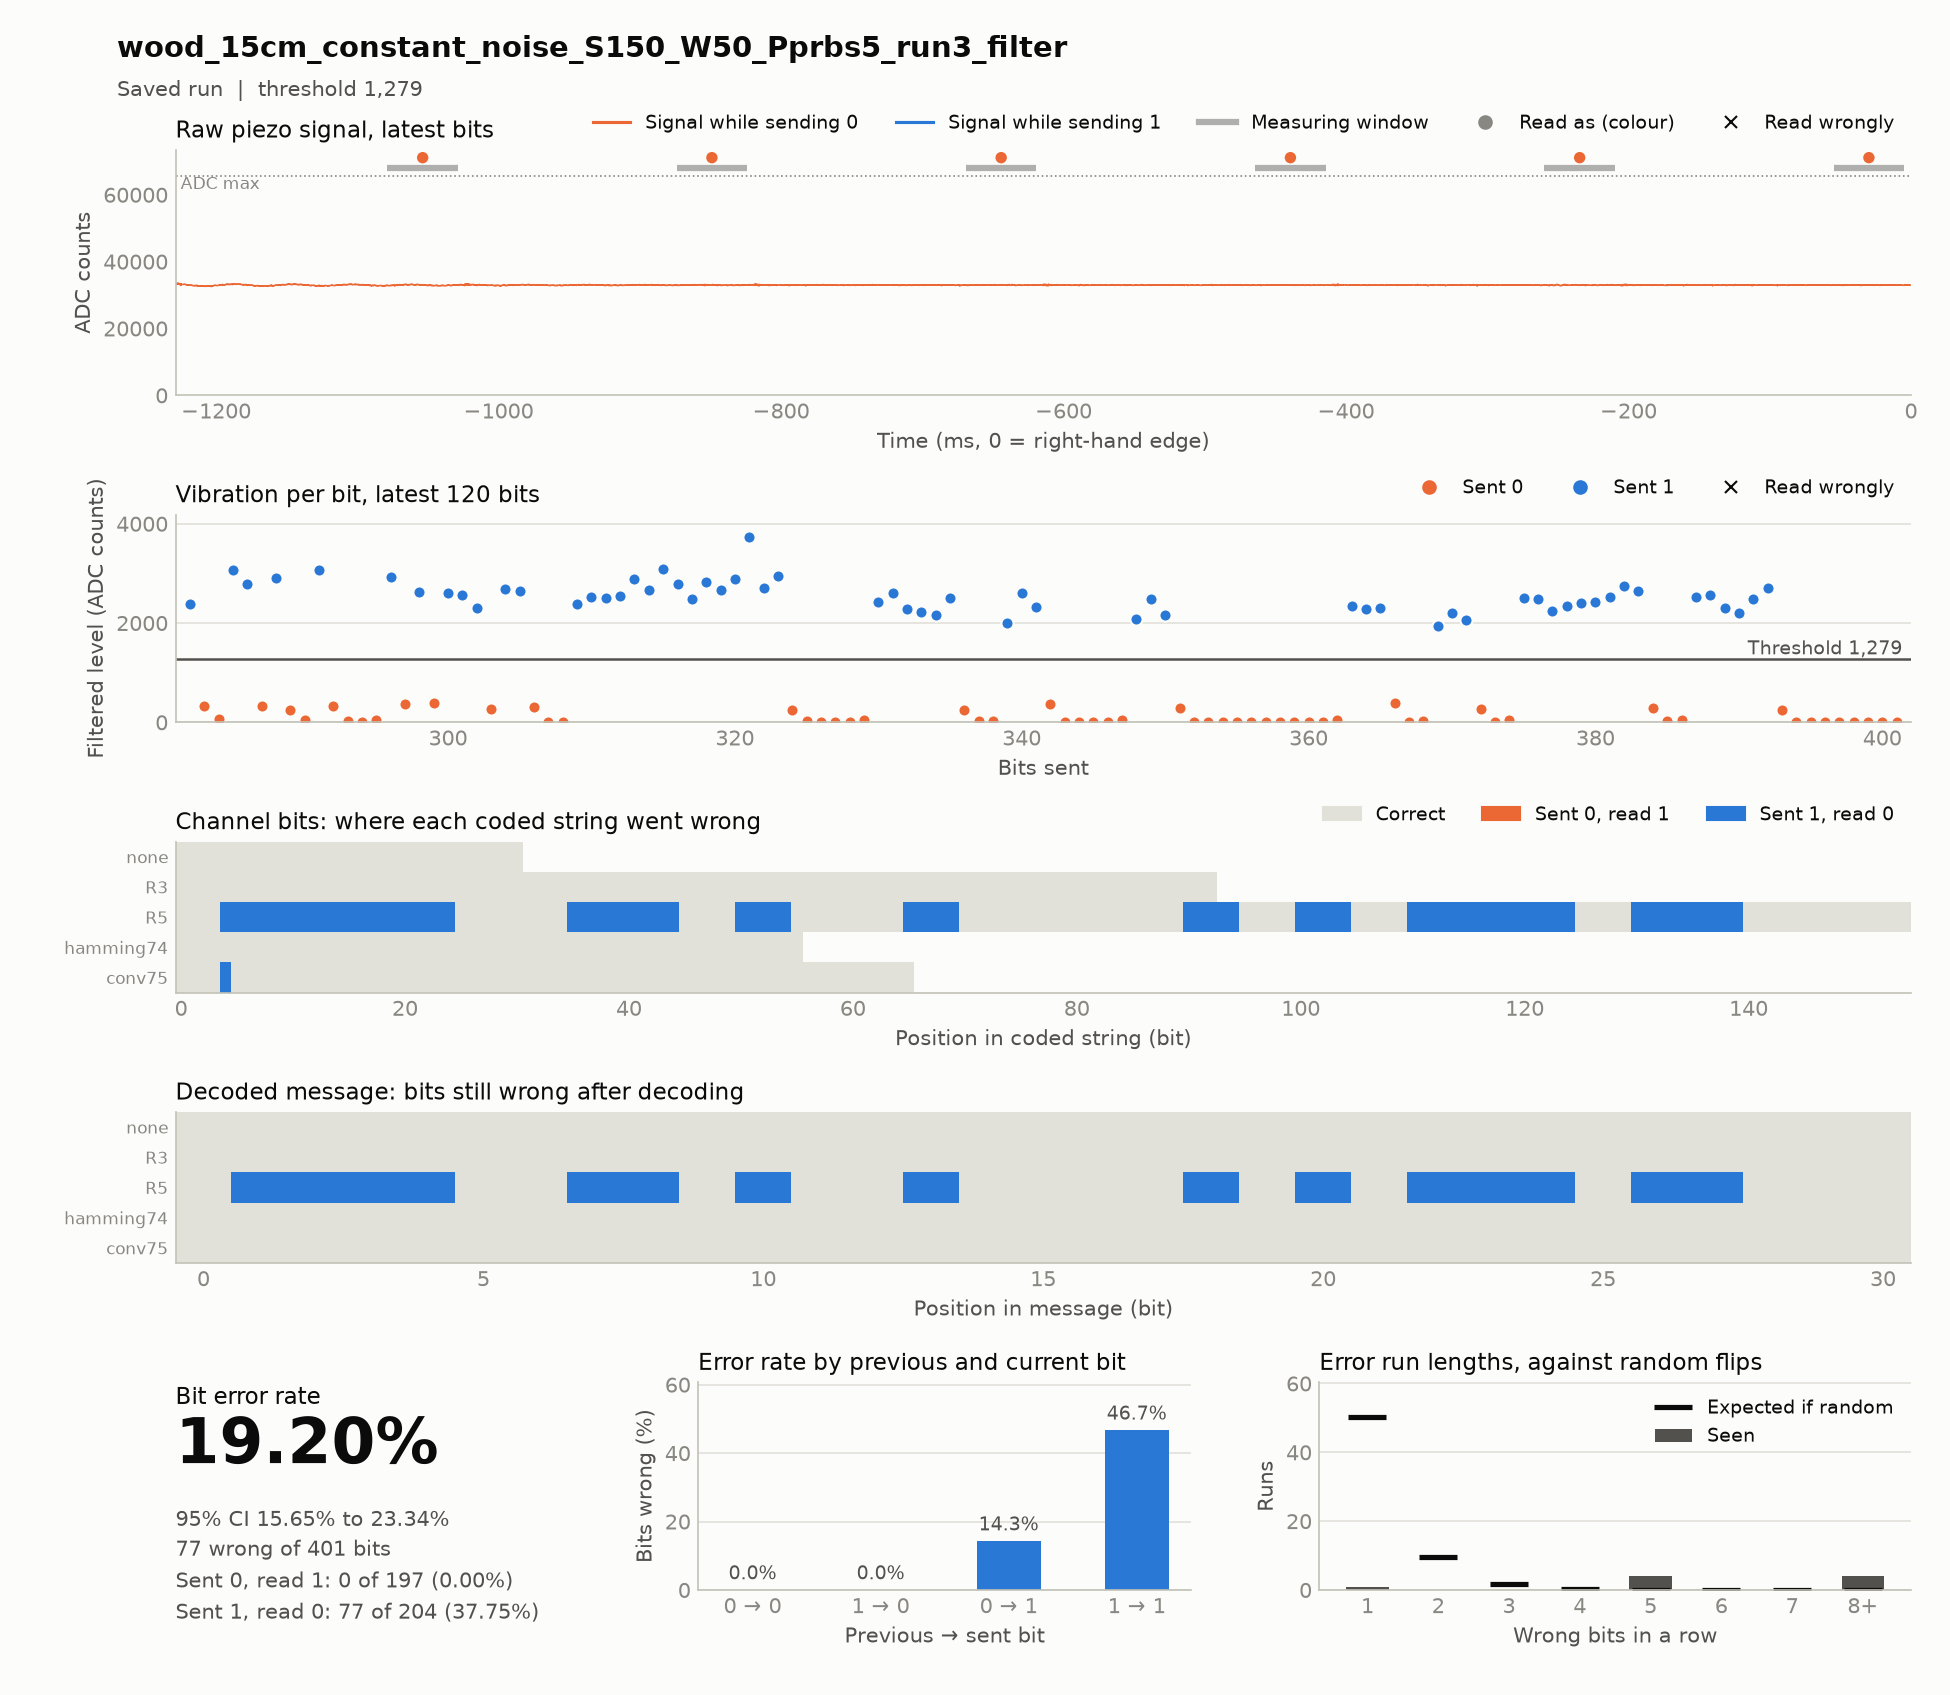

The table this chart was drawn from, first rows:
timestamp, case, source, material, distance_cm, noise, run, notes, settle_ms, window_ms, threshold, git, block, index, code, seed, sent, received, vibration, decoded, message, channel_bits, channel_errors, zero_to_one
2026-11-18T16:28:04, wood_15cm_constant_noise_S150_W50_Pprbs5…, hardware, wood, 15, constant_noise, 3, test; filter: band 103.4-133.4 Hz for wo…, 150, 50, 3976, 2ac4f52, codes, 0, R5, prbs5, 1111111111111111111111111000000000011111…, 1111000000000000000000000000000000000000…, 8127 7573 6580 5737 3926 2945 2485 2084 …, 1000000000000000000000000000000, 1111100110100100001010111011000, 155, 76, 0
2026-11-18T16:28:18, wood_15cm_constant_noise_S150_W50_Pprbs5…, hardware, wood, 15, constant_noise, 3, test; filter: band 103.4-133.4 Hz for wo…, 150, 50, 1103, 2ac4f52, codes, 0, conv75, prbs5, 1101101010011111010100101111101100001110…, 1101001010011111010100101111101100001110…, 1639 1228 319 1702 960 271 1463 271 1760…, 1111100110100100001010111011000, 1111100110100100001010111011000, 66, 1, 0
2026-11-18T16:28:30, wood_15cm_constant_noise_S150_W50_Pprbs5…, hardware, wood, 15, constant_noise, 3, test; filter: band 103.4-133.4 Hz for wo…, 150, 50, 1345, 2ac4f52, codes, 0, hamming74, prbs5, 1111111001100110110101001100010101001100…, 1111111001100110110101001100010101001100…, 2488 2038 2344 2351 2151 3030 2994 345 4…, 1111100110100100001010111011000, 1111100110100100001010111011000, 56, 0, 0
2026-11-18T16:28:36, wood_15cm_constant_noise_S150_W50_Pprbs5…, hardware, wood, 15, constant_noise, 3, test; filter: band 103.4-133.4 Hz for wo…, 150, 50, 1402, 2ac4f52, codes, 0, none, prbs5, 1111100110100100001010111011000, 1111100110100100001010111011000, 2185 2411 2202 2502 2392 320 74 3073 278…, 1111100110100100001010111011000, 1111100110100100001010111011000, 31, 0, 0
2026-11-18T16:28:55, wood_15cm_constant_noise_S150_W50_Pprbs5…, hardware, wood, 15, constant_noise, 3, test; filter: band 103.4-133.4 Hz for wo…, 150, 50, 1279, 2ac4f52, codes, 0, R3, prbs5, 1111111111111110000001111110001110000001…, 1111111111111110000001111110001110000001…, 2378 2515 2497 2542 2896 2658 3091 2781 …, 1111100110100100001010111011000, 1111100110100100001010111011000, 93, 0, 0
